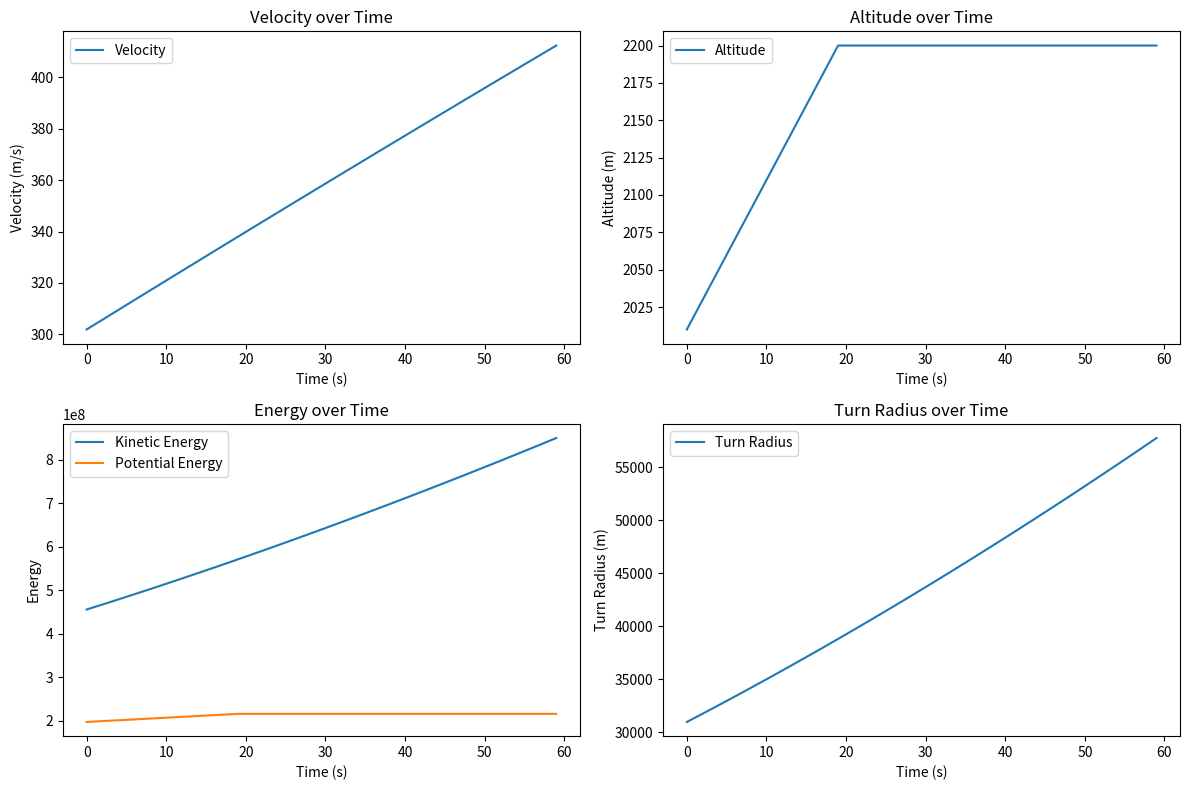

This chart was generated by the following Python code:
import matplotlib.pyplot as plt

class Aircraft:
    def __init__(self, mass, engine_thrust, drag_coefficient, lift_coefficient):
        self.mass = mass
        self.engine_thrust = engine_thrust
        self.drag_coefficient = drag_coefficient
        self.lift_coefficient = lift_coefficient

    def kinetic_energy(self, velocity):
        return 0.5 * self.mass * velocity**2

    def potential_energy(self, altitude):
        g = 9.81  # Acceleration due to gravity (m/s^2)
        return self.mass * g * altitude

    def update_velocity(self, velocity, time_step):
        drag_force = 0.5 * self.drag_coefficient * velocity**2
        net_force = self.engine_thrust - drag_force
        acceleration = net_force / self.mass
        new_velocity = velocity + acceleration * time_step
        return new_velocity

    def turn_rate(self, velocity):
        # Simplified turn rate calculation
        # Higher speed usually means a lower turn rate
        return self.lift_coefficient / (velocity * self.drag_coefficient)

    def turn_radius(self, velocity):
        # Simplified turn radius calculation
        # Higher speed usually means a larger turn radius
        return velocity**2 / (self.lift_coefficient * 9.81)

    def update_orientation(self, velocity, time_step, turning):
        if turning:
            rate = self.turn_rate(velocity)
            angle_change = rate * time_step  # Change in orientation in radians
        else:
            angle_change = 0
        return angle_change  # You can later expand this to update the aircraft's actual orientation

fighter_jet = Aircraft(mass=10000, engine_thrust=20000, drag_coefficient=0.02, lift_coefficient=0.3)

# Initial conditions
velocity = 300  # m/s
altitude = 2000  # meters
time_step = 1  # second

# Lists to store data for plotting
times = []
velocities = []
altitudes = []
kinetic_energies = []
potential_energies = []
turn_radii = []

# Simulation loop
for t in range(60):
    # Update velocity
    velocity = fighter_jet.update_velocity(velocity, time_step)

    # Simulate a climb for the first 20 seconds
    if t < 20:
        altitude += 10  # Climbing 10 meters every second

    # Simulate a turn for the next 20 seconds
    if 20 <= t < 40:
        angle_change = fighter_jet.update_orientation(velocity, time_step, turning=True)
    else:
        angle_change = fighter_jet.update_orientation(velocity, time_step, turning=False)

    # Calculate and print energy states and turn information
    kinetic_energy = fighter_jet.kinetic_energy(velocity)
    potential_energy = fighter_jet.potential_energy(altitude)
    turn_radius = fighter_jet.turn_radius(velocity)
    print(f"Time: {t}s, Velocity: {velocity:.2f}m/s, Altitude: {altitude}m, "
          f"Kinetic Energy: {kinetic_energy:.2f}, Potential Energy: {potential_energy:.2f}, "
          f"Turn Radius: {turn_radius:.2f}m, Angle Change: {angle_change:.2f} radians")


    # Store data for plotting
    times.append(t)
    velocities.append(velocity)
    altitudes.append(altitude)
    kinetic_energies.append(fighter_jet.kinetic_energy(velocity))
    potential_energies.append(fighter_jet.potential_energy(altitude))
    turn_radii.append(fighter_jet.turn_radius(velocity))

# Plotting
plt.figure(figsize=(12, 8))

# Velocity plot
plt.subplot(2, 2, 1)
plt.plot(times, velocities, label='Velocity')
plt.xlabel('Time (s)')
plt.ylabel('Velocity (m/s)')
plt.title('Velocity over Time')
plt.legend()

# Altitude plot
plt.subplot(2, 2, 2)
plt.plot(times, altitudes, label='Altitude')
plt.xlabel('Time (s)')
plt.ylabel('Altitude (m)')
plt.title('Altitude over Time')
plt.legend()

# Energy plot
plt.subplot(2, 2, 3)
plt.plot(times, kinetic_energies, label='Kinetic Energy')
plt.plot(times, potential_energies, label='Potential Energy')
plt.xlabel('Time (s)')
plt.ylabel('Energy')
plt.title('Energy over Time')
plt.legend()

# Turn radius plot
plt.subplot(2, 2, 4)
plt.plot(times, turn_radii, label='Turn Radius')
plt.xlabel('Time (s)')
plt.ylabel('Turn Radius (m)')
plt.title('Turn Radius over Time')
plt.legend()

plt.tight_layout()
plt.show()

# import matplotlib.pyplot as plt
# import numpy as np

# # Define a range of speed values (arbitrary units)
# speeds = np.linspace(100, 900, 800)

# # Example energy profile of a fighter jet
# # Potential energy will be modelled as a constant in this example, focusing on kinetic energy
# kinetic_energy = 0.5 * speeds**2  # Kinetic energy = 1/2 * mass * velocity^2, mass is constant

# # Turn rate - assuming it increases with speed up to a point, then decreases
# optimal_turn_speed = 450
# turn_rate = 1 / (0.001 * (speeds - optimal_turn_speed)**2 + 1)  # Inverse parabolic function

# # Turn radius - assuming it decreases with speed up to a point, then increases
# optimal_turn_radius_speed = 350
# turn_radius = 0.005 * (speeds - optimal_turn_radius_speed)**2 + 0.5  # Parabolic function

# # Create plots
# plt.figure(figsize=(15, 5))

# # Kinetic energy plot
# plt.subplot(1, 3, 1)
# plt.plot(speeds, kinetic_energy, color='blue')
# plt.title('Kinetic Energy vs Speed')
# plt.xlabel('Speed')
# plt.ylabel('Kinetic Energy')

# # Turn rate plot
# plt.subplot(1, 3, 2)
# plt.plot(speeds, turn_rate, color='green')
# plt.title('Turn Rate vs Speed')
# plt.xlabel('Speed')
# plt.ylabel('Turn Rate')

# # Turn radius plot
# plt.subplot(1, 3, 3)
# plt.plot(speeds, turn_radius, color='red')
# plt.title('Turn Radius vs Speed')
# plt.xlabel('Speed')
# plt.ylabel('Turn Radius')

# plt.tight_layout()
# plt.show()
